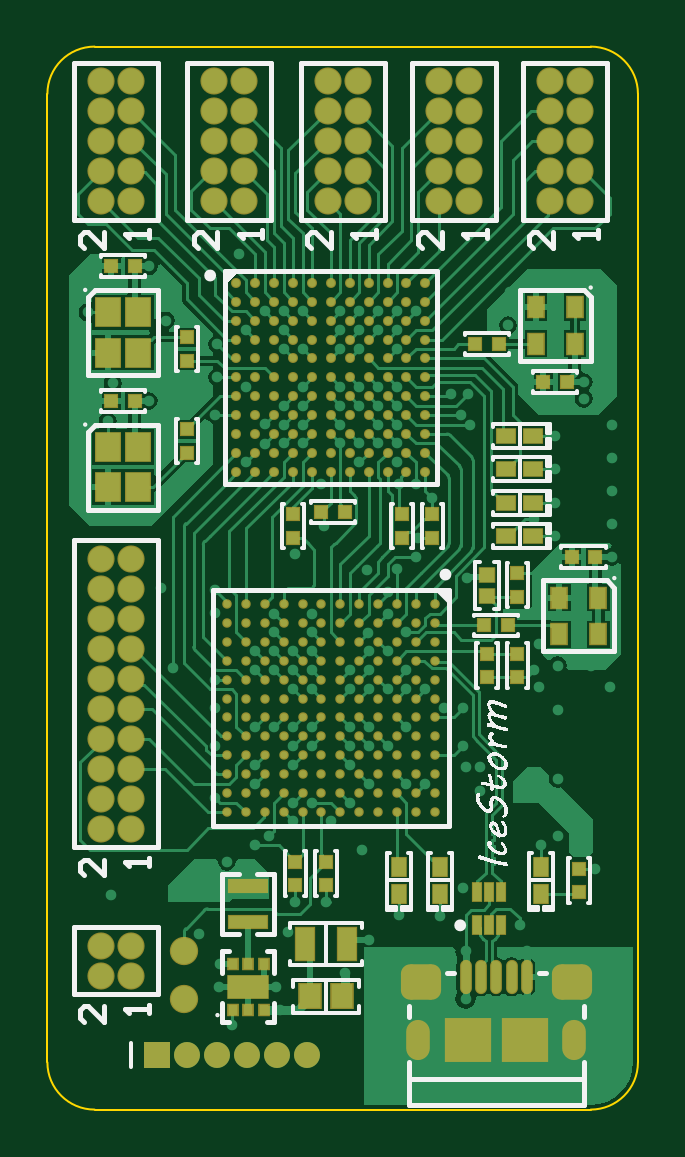
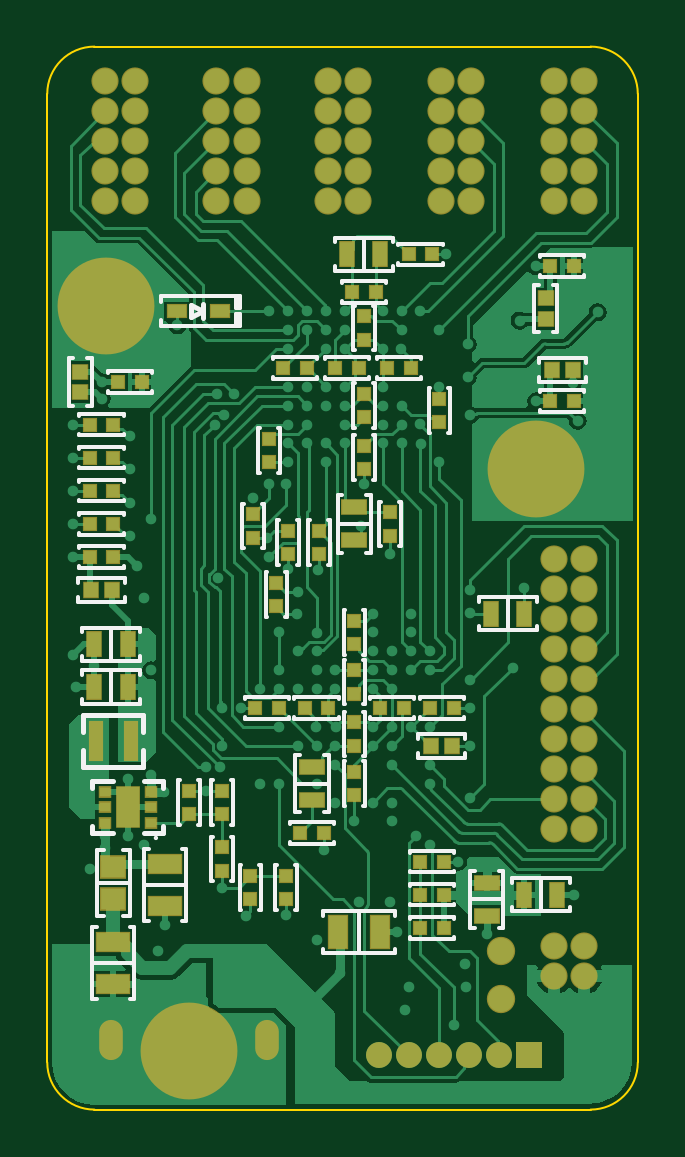
Circuit board: 9 layer files. Board 25.0 x 45.0 mm.
- bottom_copper: IceStorm.GBL (35756 bytes)
- bottom_silk: IceStorm.GBO (9458 bytes)
- paste: IceStorm.GBP (5714 bytes)
- bottom_mask: IceStorm.GBS (4802 bytes)
- outline: IceStorm.GM1 (607 bytes)
- top_copper: IceStorm.GTL (46391 bytes)
- top_silk: IceStorm.GTO (60184 bytes)
- paste: IceStorm.GTP (7414 bytes)
- top_mask: IceStorm.GTS (9114 bytes)

=== bottom_copper: IceStorm.GBL (35756 bytes, source omitted) ===
=== bottom_silk: IceStorm.GBO (9458 bytes, source omitted) ===
=== paste: IceStorm.GBP ===
G04*
G04 #@! TF.GenerationSoftware,Altium Limited,Altium Designer,20.2.6 (244)*
G04*
G04 Layer_Color=128*
%FSLAX25Y25*%
%MOIN*%
G70*
G04*
G04 #@! TF.SameCoordinates,98B12EC8-E559-45FE-9E7D-FCD1A3165D23*
G04*
G04*
G04 #@! TF.FilePolarity,Positive*
G04*
G01*
G75*
%ADD21R,0.01968X0.01968*%
%ADD25R,0.01968X0.01968*%
%ADD29R,0.03150X0.05512*%
%ADD31R,0.02520X0.02362*%
%ADD64R,0.01850X0.01575*%
%ADD67R,0.02362X0.03937*%
%ADD68R,0.03937X0.02362*%
%ADD69R,0.01968X0.06299*%
%ADD70R,0.03150X0.01968*%
%ADD71R,0.02362X0.02520*%
%ADD72R,0.05512X0.03150*%
%ADD73R,0.03937X0.03543*%
%ADD86R,0.03150X0.02756*%
G36*
X24334Y105442D02*
X23999Y104161D01*
X23444Y102959D01*
X22687Y101872D01*
X21751Y100936D01*
X20664Y100178D01*
X19462Y99624D01*
X18181Y99288D01*
X17521Y99236D01*
X17520Y99236D01*
Y106102D01*
X24386D01*
X24334Y105442D01*
D02*
G37*
G36*
X16339Y99236D02*
X15678Y99288D01*
X14397Y99623D01*
X13195Y100178D01*
X12108Y100935D01*
X11172Y101871D01*
X10414Y102957D01*
X9860Y104160D01*
X9525Y105441D01*
X9472Y106101D01*
X9472Y106102D01*
X16339D01*
Y99236D01*
D02*
G37*
G36*
X76054Y17247D02*
X77335Y16912D01*
X78537Y16358D01*
X79624Y15600D01*
X80560Y14664D01*
X81318Y13578D01*
X81873Y12376D01*
X82208Y11094D01*
X82260Y10434D01*
Y10433D01*
X75394D01*
Y17300D01*
X76054Y17247D01*
D02*
G37*
G36*
X74213Y10433D02*
X67346D01*
X67399Y11093D01*
X67733Y12374D01*
X68288Y13577D01*
X69045Y14663D01*
X69981Y15600D01*
X71068Y16357D01*
X72270Y16912D01*
X73551Y17247D01*
X74211Y17299D01*
X74213D01*
Y10433D01*
D02*
G37*
G36*
X82208Y8592D02*
X81873Y7311D01*
X81318Y6108D01*
X80561Y5022D01*
X79625Y4085D01*
X78539Y3328D01*
X77336Y2773D01*
X76055Y2438D01*
X75395Y2386D01*
X75394Y2386D01*
Y9252D01*
X82260D01*
X82208Y8592D01*
D02*
G37*
G36*
X74213Y2386D02*
X73553Y2438D01*
X72271Y2773D01*
X71069Y3327D01*
X69982Y4084D01*
X69046Y5021D01*
X68288Y6107D01*
X67734Y7310D01*
X67399Y8591D01*
X67346Y9251D01*
X67346Y9252D01*
X74213D01*
Y2386D01*
D02*
G37*
G36*
X89833Y141263D02*
X91114Y140928D01*
X92317Y140374D01*
X93403Y139616D01*
X94340Y138680D01*
X95097Y137594D01*
X95652Y136391D01*
X95987Y135110D01*
X96039Y134450D01*
Y134449D01*
X89173D01*
Y141315D01*
X89833Y141263D01*
D02*
G37*
G36*
X87992Y134449D02*
X81126D01*
X81178Y135109D01*
X81513Y136390D01*
X82067Y137593D01*
X82825Y138679D01*
X83761Y139615D01*
X84847Y140373D01*
X86050Y140928D01*
X87331Y141263D01*
X87991Y141315D01*
X87992D01*
Y134449D01*
D02*
G37*
G36*
X95987Y132608D02*
X95653Y131326D01*
X95098Y130124D01*
X94341Y129038D01*
X93404Y128101D01*
X92318Y127344D01*
X91116Y126789D01*
X89834Y126454D01*
X89174Y126401D01*
X89173Y126401D01*
Y133268D01*
X96040D01*
X95987Y132608D01*
D02*
G37*
G36*
X87992Y126401D02*
X87332Y126454D01*
X86051Y126788D01*
X84848Y127343D01*
X83762Y128100D01*
X82825Y129037D01*
X82068Y130123D01*
X81513Y131325D01*
X81178Y132606D01*
X81126Y133266D01*
X81126Y133268D01*
X87992D01*
Y126401D01*
D02*
G37*
G36*
X18180Y114098D02*
X19461Y113763D01*
X20663Y113208D01*
X21750Y112451D01*
X22686Y111515D01*
X23444Y110428D01*
X23999Y109226D01*
X24334Y107945D01*
X24386Y107285D01*
Y107283D01*
X17520D01*
Y114150D01*
X18180Y114098D01*
D02*
G37*
G36*
X16339Y107283D02*
X9472D01*
X9524Y107943D01*
X9859Y109225D01*
X10414Y110427D01*
X11171Y111514D01*
X12107Y112450D01*
X13194Y113207D01*
X14396Y113762D01*
X15677Y114097D01*
X16337Y114150D01*
X16339D01*
Y107283D01*
D02*
G37*
D21*
X60236Y87795D02*
D03*
Y83858D02*
D03*
X64567Y35039D02*
D03*
Y38976D02*
D03*
X58661Y35039D02*
D03*
Y38976D02*
D03*
X45669Y106693D02*
D03*
Y110630D02*
D03*
Y119291D02*
D03*
Y115354D02*
D03*
Y128347D02*
D03*
Y132283D02*
D03*
X53150Y96457D02*
D03*
Y92520D02*
D03*
X58268Y96457D02*
D03*
Y92520D02*
D03*
X61417Y107874D02*
D03*
Y111811D02*
D03*
X69291Y39764D02*
D03*
Y43701D02*
D03*
X69291Y53150D02*
D03*
Y49213D02*
D03*
X74803D02*
D03*
Y53150D02*
D03*
X47244Y52362D02*
D03*
Y56299D02*
D03*
Y64567D02*
D03*
Y60630D02*
D03*
Y73228D02*
D03*
Y69291D02*
D03*
Y81496D02*
D03*
Y77559D02*
D03*
X41339Y95669D02*
D03*
Y99606D02*
D03*
X33071Y118504D02*
D03*
Y114567D02*
D03*
X64173Y99213D02*
D03*
Y95276D02*
D03*
D25*
X52362Y46063D02*
D03*
X56299D02*
D03*
X36220Y30315D02*
D03*
X32283D02*
D03*
X32283Y35827D02*
D03*
X36220D02*
D03*
Y41339D02*
D03*
X32283D02*
D03*
X87402Y114173D02*
D03*
X91339D02*
D03*
X87402Y108661D02*
D03*
X91339D02*
D03*
X87402Y97638D02*
D03*
X91339D02*
D03*
X87402Y103150D02*
D03*
X91339D02*
D03*
Y92126D02*
D03*
X87402D02*
D03*
X14567Y118110D02*
D03*
X10630D02*
D03*
X14567Y140551D02*
D03*
X10630D02*
D03*
X30709Y66929D02*
D03*
X34646D02*
D03*
X42913D02*
D03*
X38976D02*
D03*
X34252Y142520D02*
D03*
X38189D02*
D03*
X43701Y136221D02*
D03*
X47638D02*
D03*
X51575Y66929D02*
D03*
X55512D02*
D03*
X63780D02*
D03*
X59843D02*
D03*
X86614Y121260D02*
D03*
X82677D02*
D03*
X41732Y123622D02*
D03*
X37795D02*
D03*
X46457D02*
D03*
X50394D02*
D03*
X55118D02*
D03*
X59055D02*
D03*
D29*
X50000Y29527D02*
D03*
X42914D02*
D03*
D31*
X15354Y135197D02*
D03*
Y131732D02*
D03*
X92913Y122992D02*
D03*
Y119528D02*
D03*
D64*
X81201Y52953D02*
D03*
Y47835D02*
D03*
Y50394D02*
D03*
X88878Y47835D02*
D03*
Y50394D02*
D03*
Y52953D02*
D03*
D67*
X24409Y82677D02*
D03*
X18898D02*
D03*
Y35827D02*
D03*
X13386D02*
D03*
X48425Y142520D02*
D03*
X42913D02*
D03*
X90551Y77559D02*
D03*
X85039D02*
D03*
X90551Y70472D02*
D03*
X85039D02*
D03*
D68*
X25197Y32283D02*
D03*
Y37795D02*
D03*
X54331Y51575D02*
D03*
Y57087D02*
D03*
X47244Y100394D02*
D03*
Y94882D02*
D03*
D69*
X90354Y61417D02*
D03*
X84449D02*
D03*
D70*
X76772Y133071D02*
D03*
X69685D02*
D03*
D71*
X91102Y86614D02*
D03*
X87638D02*
D03*
X30945Y60630D02*
D03*
X34409D02*
D03*
X14331Y123228D02*
D03*
X10866D02*
D03*
D72*
X78741Y40945D02*
D03*
Y33859D02*
D03*
X87402Y27953D02*
D03*
Y20866D02*
D03*
D73*
X87402Y35138D02*
D03*
Y40453D02*
D03*
D86*
X85039Y48622D02*
D03*
Y52165D02*
D03*
M02*

=== bottom_mask: IceStorm.GBS ===
G04*
G04 #@! TF.GenerationSoftware,Altium Limited,Altium Designer,20.2.6 (244)*
G04*
G04 Layer_Color=16711935*
%FSLAX25Y25*%
%MOIN*%
G70*
G04*
G04 #@! TF.SameCoordinates,98B12EC8-E559-45FE-9E7D-FCD1A3165D23*
G04*
G04*
G04 #@! TF.FilePolarity,Negative*
G04*
G01*
G75*
%ADD39R,0.02362X0.02362*%
%ADD43R,0.02362X0.02362*%
%ADD47R,0.03543X0.05906*%
%ADD49R,0.02913X0.02756*%
%ADD50O,0.03937X0.06693*%
%ADD51C,0.04724*%
%ADD52C,0.04528*%
%ADD53C,0.04331*%
%ADD54R,0.04331X0.04331*%
%ADD76R,0.02244X0.01968*%
%ADD77R,0.04134X0.07087*%
%ADD78C,0.16142*%
%ADD79R,0.02756X0.04331*%
%ADD80R,0.04331X0.02756*%
%ADD81R,0.02362X0.06693*%
%ADD82R,0.03543X0.02362*%
%ADD83R,0.02756X0.02913*%
%ADD84R,0.05906X0.03543*%
%ADD85R,0.04331X0.03937*%
D39*
X60236Y87795D02*
D03*
Y83858D02*
D03*
X64567Y35039D02*
D03*
Y38976D02*
D03*
X58661Y35039D02*
D03*
Y38976D02*
D03*
X45669Y106693D02*
D03*
Y110630D02*
D03*
Y119291D02*
D03*
Y115354D02*
D03*
Y128347D02*
D03*
Y132283D02*
D03*
X53150Y96457D02*
D03*
Y92520D02*
D03*
X58268Y96457D02*
D03*
Y92520D02*
D03*
X61417Y107874D02*
D03*
Y111811D02*
D03*
X69291Y39764D02*
D03*
Y43701D02*
D03*
X69291Y53150D02*
D03*
Y49213D02*
D03*
X74803D02*
D03*
Y53150D02*
D03*
X47244Y52362D02*
D03*
Y56299D02*
D03*
Y64567D02*
D03*
Y60630D02*
D03*
Y73228D02*
D03*
Y69291D02*
D03*
Y81496D02*
D03*
Y77559D02*
D03*
X41339Y95669D02*
D03*
Y99606D02*
D03*
X33071Y118504D02*
D03*
Y114567D02*
D03*
X64173Y99213D02*
D03*
Y95276D02*
D03*
D43*
X52362Y46063D02*
D03*
X56299D02*
D03*
X36220Y30315D02*
D03*
X32283D02*
D03*
X32283Y35827D02*
D03*
X36220D02*
D03*
Y41339D02*
D03*
X32283D02*
D03*
X87402Y114173D02*
D03*
X91339D02*
D03*
X87402Y108661D02*
D03*
X91339D02*
D03*
X87402Y97638D02*
D03*
X91339D02*
D03*
X87402Y103150D02*
D03*
X91339D02*
D03*
Y92126D02*
D03*
X87402D02*
D03*
X14567Y118110D02*
D03*
X10630D02*
D03*
X14567Y140551D02*
D03*
X10630D02*
D03*
X30709Y66929D02*
D03*
X34646D02*
D03*
X42913D02*
D03*
X38976D02*
D03*
X34252Y142520D02*
D03*
X38189D02*
D03*
X43701Y136221D02*
D03*
X47638D02*
D03*
X51575Y66929D02*
D03*
X55512D02*
D03*
X63780D02*
D03*
X59843D02*
D03*
X86614Y121260D02*
D03*
X82677D02*
D03*
X41732Y123622D02*
D03*
X37795D02*
D03*
X46457D02*
D03*
X50394D02*
D03*
X55118D02*
D03*
X59055D02*
D03*
D47*
X50000Y29527D02*
D03*
X42914D02*
D03*
D49*
X15354Y135197D02*
D03*
Y131732D02*
D03*
X92913Y122992D02*
D03*
Y119528D02*
D03*
D50*
X61811Y11614D02*
D03*
X87795D02*
D03*
D51*
X22835Y26378D02*
D03*
Y18504D02*
D03*
D52*
X8917Y81791D02*
D03*
X13917D02*
D03*
X8917Y76791D02*
D03*
X13917D02*
D03*
X8917Y71791D02*
D03*
X13917D02*
D03*
Y46791D02*
D03*
X8917D02*
D03*
X13917Y51791D02*
D03*
X8917D02*
D03*
X13917Y56791D02*
D03*
X8917D02*
D03*
X13917Y61791D02*
D03*
X8917D02*
D03*
X13917Y66791D02*
D03*
X8917D02*
D03*
X13917Y86791D02*
D03*
X8917D02*
D03*
X13917Y91791D02*
D03*
X8917D02*
D03*
X13917Y22303D02*
D03*
X8917D02*
D03*
X13917Y27303D02*
D03*
X8917D02*
D03*
X88721Y151417D02*
D03*
X83720D02*
D03*
X88721Y156417D02*
D03*
X83720D02*
D03*
X88721Y161417D02*
D03*
X83720D02*
D03*
X88721Y166417D02*
D03*
X83720D02*
D03*
X88721Y171417D02*
D03*
X83720D02*
D03*
X70217Y151417D02*
D03*
X65216D02*
D03*
X70217Y156417D02*
D03*
X65216D02*
D03*
X70217Y161417D02*
D03*
X65216D02*
D03*
X70217Y166417D02*
D03*
X65216D02*
D03*
X70217Y171417D02*
D03*
X65216D02*
D03*
X51713Y151417D02*
D03*
X46713D02*
D03*
X51713Y156417D02*
D03*
X46713D02*
D03*
X51713Y161417D02*
D03*
X46713D02*
D03*
X51713Y166417D02*
D03*
X46713D02*
D03*
X51713Y171417D02*
D03*
X46713D02*
D03*
X32815Y151417D02*
D03*
X27815D02*
D03*
X32815Y156417D02*
D03*
X27815D02*
D03*
X32815Y161417D02*
D03*
X27815D02*
D03*
X32815Y166417D02*
D03*
X27815D02*
D03*
X32815Y171417D02*
D03*
X27815D02*
D03*
X13917Y151417D02*
D03*
X8917D02*
D03*
X13917Y156417D02*
D03*
X8917D02*
D03*
X13917Y161417D02*
D03*
X8917D02*
D03*
X13917Y166417D02*
D03*
X8917D02*
D03*
X13917Y171417D02*
D03*
X8917D02*
D03*
D53*
X43209Y9055D02*
D03*
X38209D02*
D03*
X33209D02*
D03*
X28209D02*
D03*
X23209D02*
D03*
D54*
X18209D02*
D03*
D76*
X81201Y52953D02*
D03*
Y47835D02*
D03*
Y50394D02*
D03*
X88878Y47835D02*
D03*
Y50394D02*
D03*
Y52953D02*
D03*
D77*
X85039Y50394D02*
D03*
D78*
X88583Y133858D02*
D03*
X16929Y106693D02*
D03*
X74803Y9843D02*
D03*
D79*
X24409Y82677D02*
D03*
X18898D02*
D03*
Y35827D02*
D03*
X13386D02*
D03*
X48425Y142520D02*
D03*
X42913D02*
D03*
X90551Y77559D02*
D03*
X85039D02*
D03*
X90551Y70472D02*
D03*
X85039D02*
D03*
D80*
X25197Y32283D02*
D03*
Y37795D02*
D03*
X54331Y51575D02*
D03*
Y57087D02*
D03*
X47244Y100394D02*
D03*
Y94882D02*
D03*
D81*
X90354Y61417D02*
D03*
X84449D02*
D03*
D82*
X76772Y133071D02*
D03*
X69685D02*
D03*
D83*
X91102Y86614D02*
D03*
X87638D02*
D03*
X30945Y60630D02*
D03*
X34409D02*
D03*
X14331Y123228D02*
D03*
X10866D02*
D03*
D84*
X78741Y40945D02*
D03*
Y33859D02*
D03*
X87402Y27953D02*
D03*
Y20866D02*
D03*
D85*
X87402Y35138D02*
D03*
Y40453D02*
D03*
M02*

=== outline: IceStorm.GM1 ===
G04*
G04 #@! TF.GenerationSoftware,Altium Limited,Altium Designer,20.2.6 (244)*
G04*
G04 Layer_Color=16711935*
%FSLAX25Y25*%
%MOIN*%
G70*
G04*
G04 #@! TF.SameCoordinates,98B12EC8-E559-45FE-9E7D-FCD1A3165D23*
G04*
G04*
G04 #@! TF.FilePolarity,Positive*
G04*
G01*
G75*
%ADD10C,0.00394*%
D10*
X-0Y7874D02*
G03*
X7874Y0I7874J0D01*
G01*
X7874Y177165D02*
G03*
X-0Y169291I-0J-7874D01*
G01*
X98425Y169291D02*
G03*
X90551Y177165I-7874J0D01*
G01*
X90551Y0D02*
G03*
X98425Y7874I0J7874D01*
G01*
X-0Y7874D02*
Y169291D01*
X7874Y177165D02*
X90551Y177165D01*
X98425Y7874D02*
X98425Y169291D01*
X7874Y0D02*
X90551Y0D01*
M02*

=== top_copper: IceStorm.GTL (46391 bytes, source omitted) ===
=== top_silk: IceStorm.GTO (60184 bytes, source omitted) ===
=== paste: IceStorm.GTP (7414 bytes, source omitted) ===
=== top_mask: IceStorm.GTS (9114 bytes, source omitted) ===
